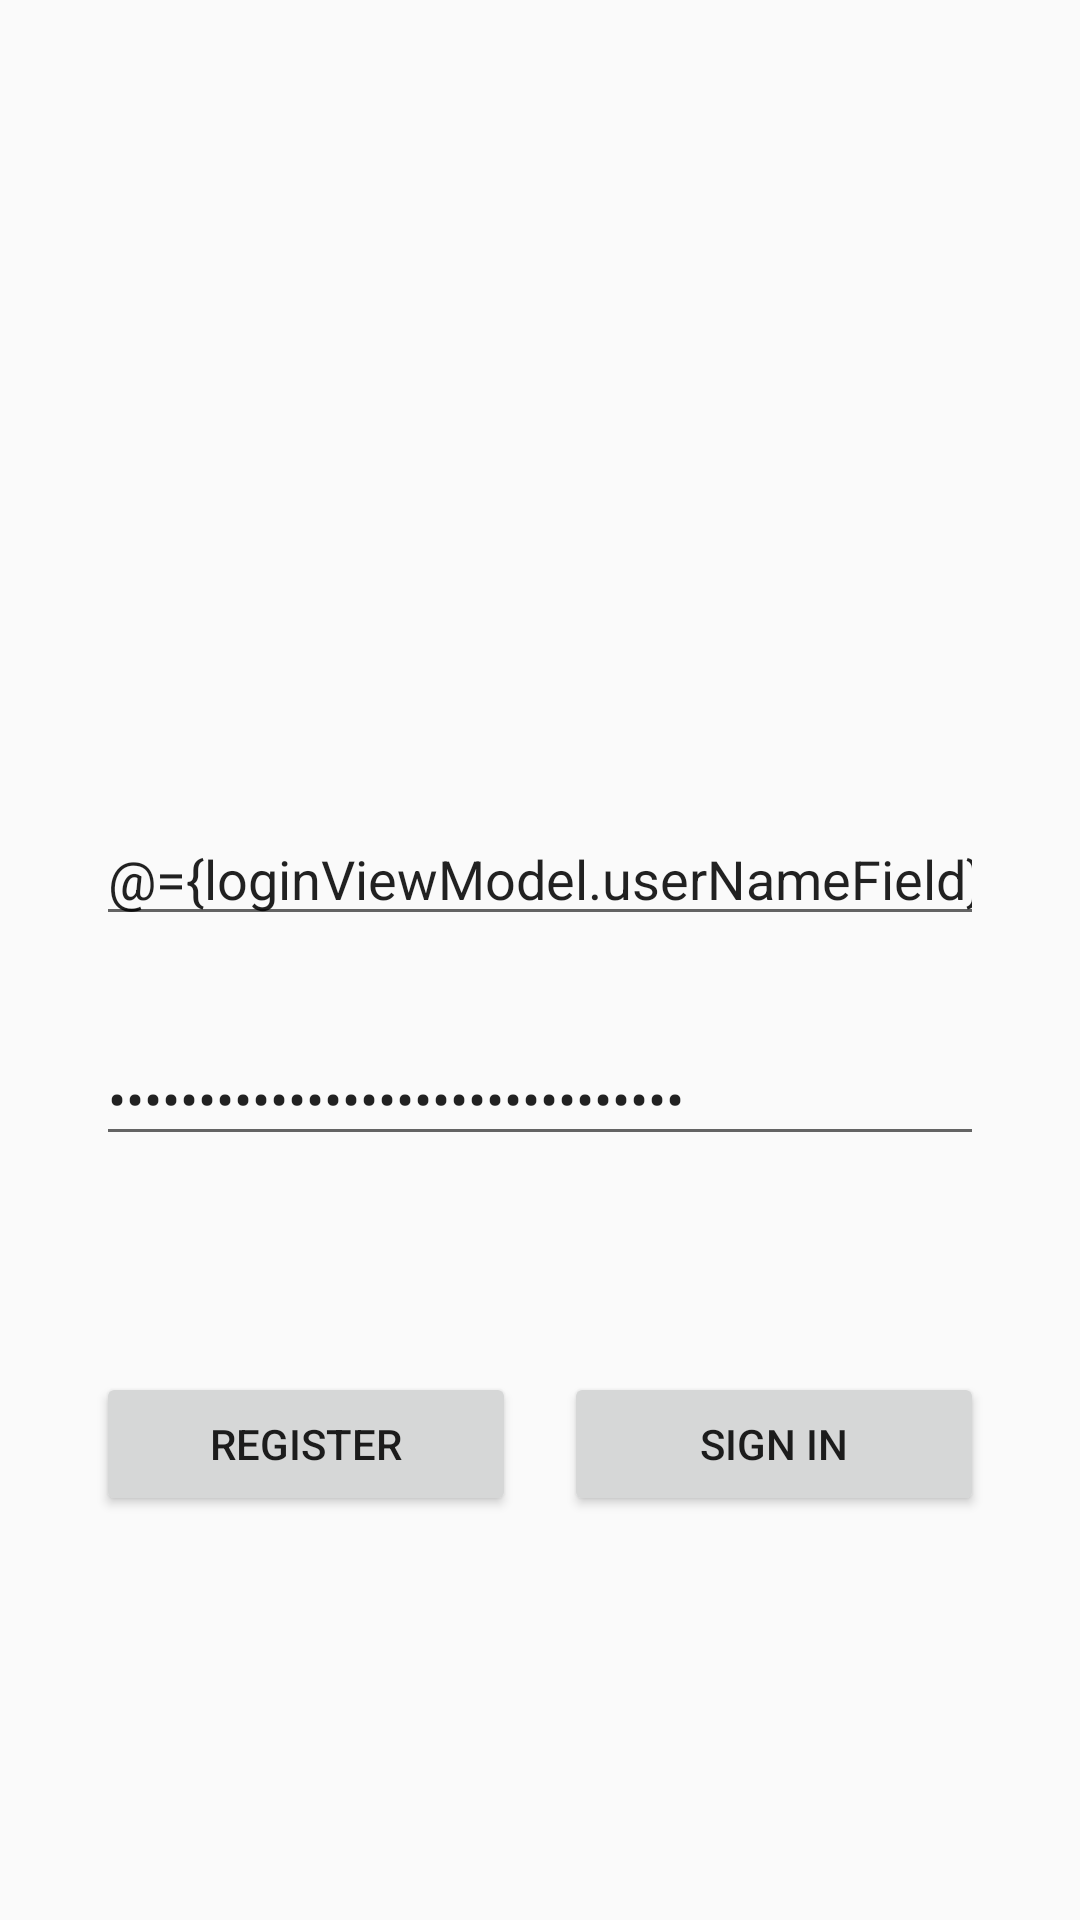

Produce the Android XML layout that renders to this screen, including the resource entries it uses.
<!-- AndroidManifest.xml: application theme AppTheme -->
<!-- res/layout/login_activity_layout.xml -->
<?xml version="1.0" encoding="utf-8"?>
<layout xmlns:app="http://schemas.android.com/apk/res-auto"
    xmlns:tools="http://schemas.android.com/tools"
    xmlns:android="http://schemas.android.com/apk/res/android">
<data>
    <variable
        name="loginViewModel"
        type="com.ifoursquare.app.presentation.viewmodels.LoginViewModel" />
</data>
    <androidx.constraintlayout.widget.ConstraintLayout
        android:id="@+id/constraint_parent"
        android:layout_width="match_parent"
        android:layout_height="match_parent"
        android:orientation="vertical">

        <androidx.constraintlayout.widget.Guideline
            android:id="@+id/guideline5"
            android:layout_width="wrap_content"
            android:layout_height="wrap_content"
            android:orientation="vertical"
            app:layout_constraintGuide_percent="0.5" />

        <androidx.constraintlayout.widget.Guideline
            android:id="@+id/guideline6"
            android:layout_width="wrap_content"
            android:layout_height="wrap_content"
            android:orientation="horizontal"
            app:layout_constraintGuide_percent="0.5" />

        <EditText
            android:id="@+id/user_name_input_field"
            android:layout_width="0dp"
            android:layout_height="wrap_content"
            android:layout_marginStart="32dp"
            android:layout_marginEnd="32dp"
            android:layout_marginBottom="8dp"
            android:ems="10"
            android:text="@={loginViewModel.userNameField}"

            android:hint="User id or Email"
            android:inputType="textEmailAddress"
            app:layout_constraintBottom_toTopOf="@+id/guideline6"
            app:layout_constraintEnd_toEndOf="parent"
            app:layout_constraintStart_toStartOf="parent" />

        <EditText
            android:id="@+id/password_input_field"
            android:layout_width="0dp"
            android:layout_height="wrap_content"
            android:layout_marginTop="24dp"
            android:ems="10"
            android:text="@={loginViewModel.passwordField}"
            android:hint="password"
            android:inputType="textPassword"
            app:layout_constraintEnd_toEndOf="@+id/user_name_input_field"
            app:layout_constraintStart_toStartOf="@+id/user_name_input_field"
            app:layout_constraintTop_toTopOf="@+id/guideline6" />

        <Button
            android:id="@+id/signin_btn"
            android:layout_width="0dp"
            android:layout_height="wrap_content"
            android:layout_marginStart="8dp"
            android:layout_marginTop="72dp"
            android:text="Sign In"
            app:layout_constraintEnd_toEndOf="@+id/password_input_field"
            app:layout_constraintStart_toStartOf="@+id/guideline5"
            app:layout_constraintTop_toBottomOf="@+id/password_input_field" />

        <Button
            android:id="@+id/register_now_btn"
            android:layout_width="0dp"
            android:layout_height="wrap_content"
            android:layout_marginTop="72dp"
            android:layout_marginEnd="8dp"
            android:text="Register"

            app:layout_constraintEnd_toStartOf="@+id/guideline5"
            app:layout_constraintStart_toStartOf="@+id/password_input_field"
            app:layout_constraintTop_toBottomOf="@+id/password_input_field" />

        <ImageView
            android:id="@+id/imageView"
            android:layout_width="141dp"
            android:layout_height="148dp"
            android:layout_marginBottom="112dp"
            app:layout_constraintBottom_toTopOf="@+id/user_name_input_field"
            app:layout_constraintEnd_toEndOf="parent"
            app:layout_constraintStart_toStartOf="parent"
            app:layout_constraintTop_toTopOf="parent"
            app:layout_constraintVertical_bias="1.0"
            app:srcCompat="@null" />

    </androidx.constraintlayout.widget.ConstraintLayout>
</layout>
<!-- resources referenced by this layout -->
<resources>
  <style name="AppTheme" parent="Theme.AppCompat.Light.DarkActionBar">
          
          <item name="colorPrimary">@color/colorPrimary</item>
          <item name="colorPrimaryDark">@color/colorPrimaryDark</item>
          <item name="colorAccent">@color/colorAccent</item>
      </style>
  <color name="colorPrimary">#8B7681</color>
  <color name="colorPrimaryDark">#00574B</color>
  <color name="colorAccent">#D81B60</color>
</resources>
